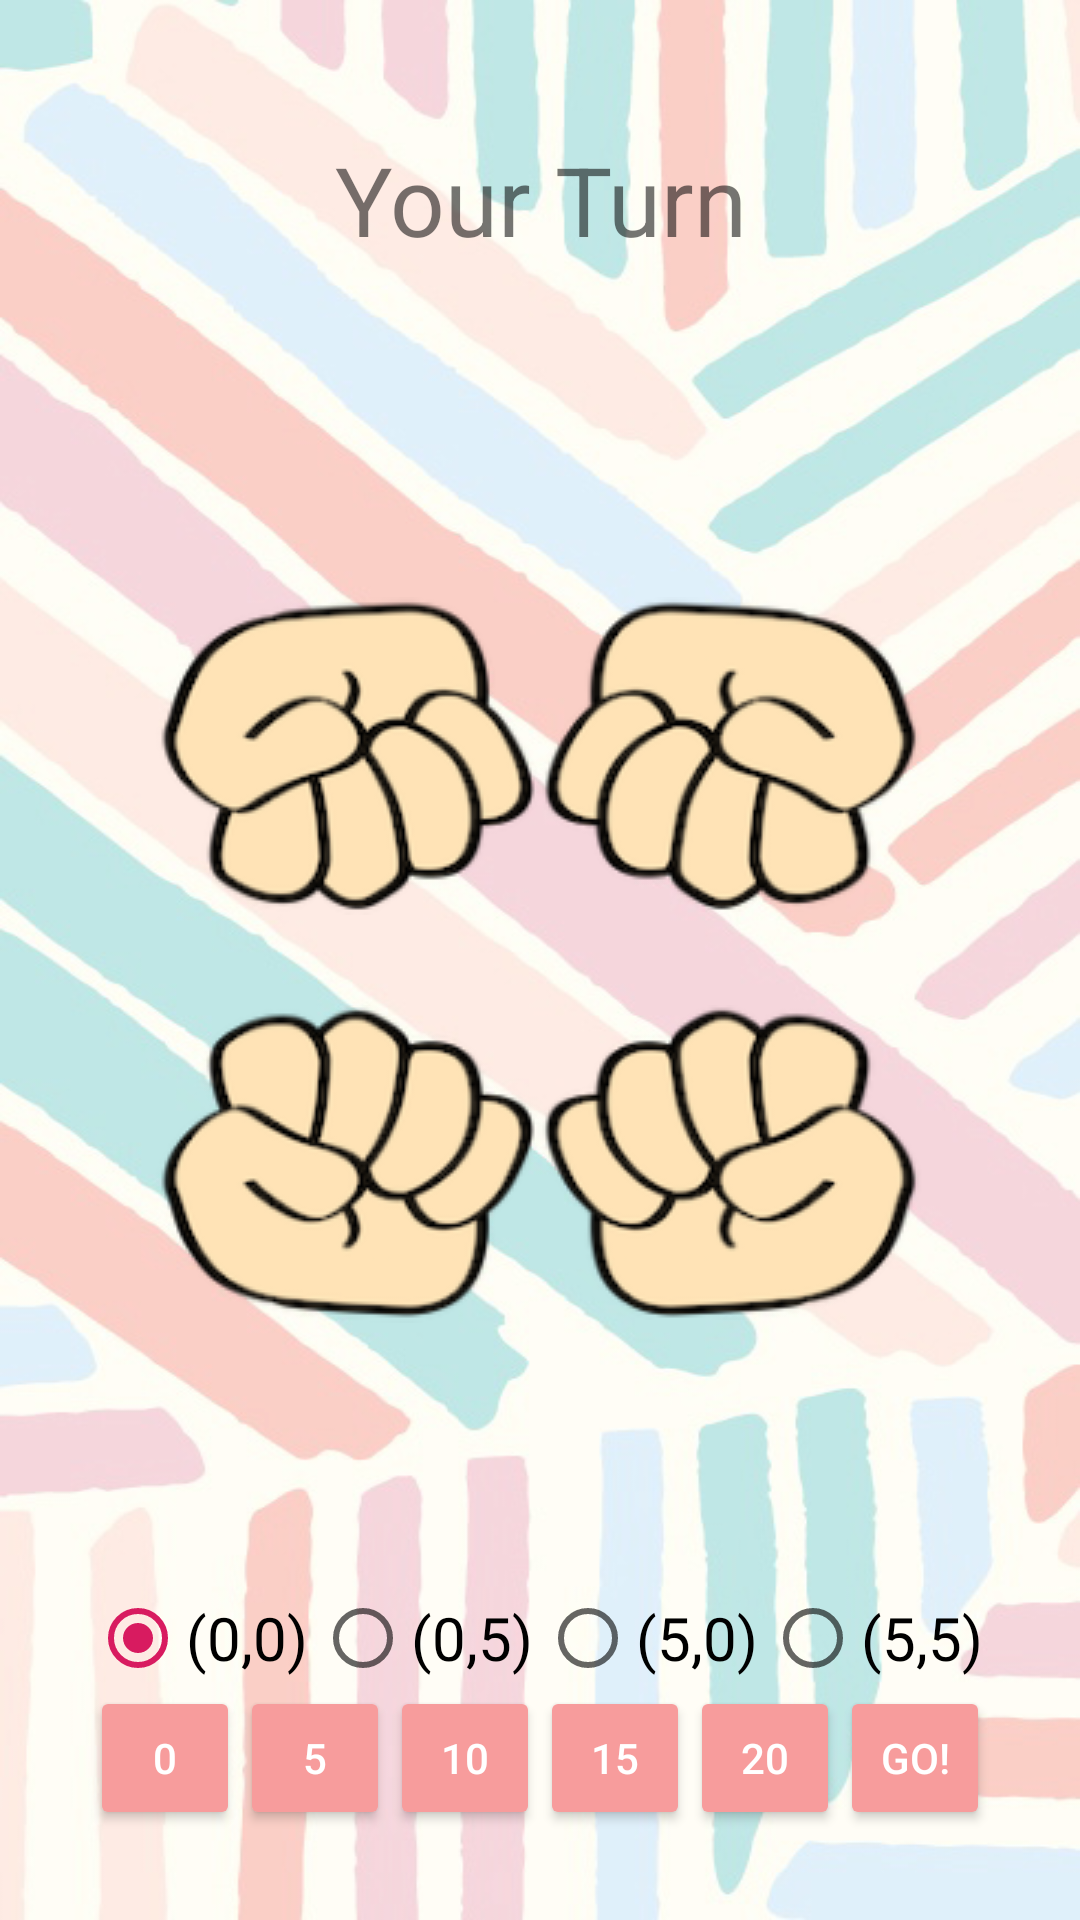

Here is an Android app screen rendered from its layout file. Give the layout XML and the strings, colors and styles it references.
<!-- AndroidManifest.xml: application theme AppTheme -->
<!-- res/layout/activity_game.xml -->
<?xml version="1.0" encoding="utf-8"?>
<RelativeLayout xmlns:android="http://schemas.android.com/apk/res/android"
    xmlns:app="http://schemas.android.com/apk/res-auto"
    xmlns:tools="http://schemas.android.com/tools"
    android:layout_width="match_parent"
    android:layout_height="match_parent"
    tools:context=".GameActivity"
    android:background="@drawable/wallpaper_light"
    android:gravity="center">

    <LinearLayout
        android:layout_width="match_parent"
        android:layout_height="wrap_content"
        android:id="@+id/top"
        android:orientation="vertical"
        android:layout_marginTop="30dp"
        android:layout_marginHorizontal="30dp"
        android:layout_alignParentTop="true">

        <TextView
            android:layout_width="match_parent"
            android:layout_height="wrap_content"
            android:id="@+id/tvTurn"
            android:layout_marginTop="15dp"
            android:text="@string/playerTurn"
            android:gravity="center"
            android:textSize="32sp" />

        <TextView
            android:layout_width="match_parent"
            android:layout_height="wrap_content"
            android:id="@+id/tvMessage"
            android:layout_marginBottom="15dp"
            android:gravity="center"
            android:textSize="16sp" />

    </LinearLayout>

    <LinearLayout
        android:layout_width="wrap_content"
        android:layout_height="wrap_content"
        android:layout_marginBottom="30dp"
        android:id="@+id/handImgContainer"
        android:orientation="vertical"
        android:layout_centerInParent="true">

        <LinearLayout
            android:layout_width="wrap_content"
            android:layout_height="wrap_content"
            android:orientation="horizontal"
            android:layout_gravity="center"
            android:layout_margin="15dp"
            android:minWidth="116px">

            <ImageView
                android:id="@+id/imgLeft_c"
                android:layout_width="wrap_content"
                android:layout_height="wrap_content"
                app:srcCompat="@drawable/stone139_r" />

            <ImageView
                android:id="@+id/imgRight_c"
                android:layout_width="wrap_content"
                android:layout_height="wrap_content"
                app:srcCompat="@drawable/stone139_r_right" />

        </LinearLayout>

        <LinearLayout
            android:layout_width="wrap_content"
            android:layout_height="wrap_content"
            android:orientation="horizontal"
            android:layout_gravity="center"
            android:layout_margin="15dp"
            android:minWidth="116px">

            <ImageView
                android:id="@+id/imgLeft"
                android:layout_width="wrap_content"
                android:layout_height="wrap_content"
                app:srcCompat="@drawable/stone139" />

            <ImageView
                android:id="@+id/imgRight"
                android:layout_width="wrap_content"
                android:layout_height="wrap_content"
                app:srcCompat="@drawable/stone139_right" />

        </LinearLayout>

    </LinearLayout>

    <ImageView
        android:layout_width="wrap_content"
        android:layout_height="wrap_content"
        android:id="@+id/opponentDialog"
        android:layout_alignParentTop="true"
        android:layout_alignParentLeft="true"
        android:layout_marginTop="90dp" />

    <ImageView
        android:layout_width="wrap_content"
        android:layout_height="wrap_content"
        android:id="@+id/playerDialog"
        android:layout_alignParentBottom="true"
        android:layout_alignParentRight="true"
        android:layout_marginBottom="130dp" />

    <LinearLayout
        android:layout_width="match_parent"
        android:layout_height="wrap_content"
        android:id="@+id/bottom"
        android:orientation="vertical"
        android:gravity="center"
        android:layout_alignParentBottom="true"
        android:layout_marginBottom="30dp"
        android:layout_marginHorizontal="30dp">

        <RadioGroup
            android:layout_width="match_parent"
            android:layout_height="wrap_content"
            android:id="@+id/handChoice"
            android:orientation="horizontal">

            <RadioButton
                android:layout_width="wrap_content"
                android:layout_height="wrap_content"
                android:id="@+id/hand00"
                android:text="(0,0)"
                android:textSize="20sp"
                android:layout_weight="1"
                android:checked="true"/>

            <RadioButton
                android:layout_width="wrap_content"
                android:layout_height="wrap_content"
                android:id="@+id/hand05"
                android:text="(0,5)"
                android:textSize="20sp"
                android:layout_weight="1" />

            <RadioButton
                android:layout_width="wrap_content"
                android:layout_height="wrap_content"
                android:id="@+id/hand50"
                android:text="(5,0)"
                android:textSize="20sp"
                android:layout_weight="1" />

            <RadioButton
                android:layout_width="wrap_content"
                android:layout_height="wrap_content"
                android:id="@+id/hand55"
                android:text="(5,5)"
                android:textSize="20sp"
                android:layout_weight="1" />

        </RadioGroup>

        <LinearLayout
            android:layout_width="match_parent"
            android:layout_height="wrap_content">

            <Button
                android:layout_width="wrap_content"
                android:layout_height="wrap_content"
                android:id="@+id/btnGuess0"
                android:text="0"
                android:layout_weight="1"
                android:onClick="onClick" />

            <Button
                android:layout_width="wrap_content"
                android:layout_height="wrap_content"
                android:id="@+id/btnGuess5"
                android:text="5"
                android:layout_weight="1"
                android:onClick="onClick" />

            <Button
                android:layout_width="wrap_content"
                android:layout_height="wrap_content"
                android:id="@+id/btnGuess10"
                android:text="10"
                android:layout_weight="1"
                android:onClick="onClick" />

            <Button
                android:layout_width="wrap_content"
                android:layout_height="wrap_content"
                android:id="@+id/btnGuess15"
                android:text="15"
                android:layout_weight="1"
                android:onClick="onClick" />

            <Button
                android:layout_width="wrap_content"
                android:layout_height="wrap_content"
                android:id="@+id/btnGuess20"
                android:text="20"
                android:layout_weight="1"
                android:onClick="onClick" />

            <Button
                android:layout_width="wrap_content"
                android:layout_height="wrap_content"
                android:id="@+id/btnGo"
                android:text="@string/go"
                android:layout_weight="1"
                android:onClick="onClick" />

            <TextView
                android:layout_width="match_parent"
                android:layout_height="match_parent"
                android:id="@+id/tvLoad"
                android:text="Loading..."
                android:layout_weight="1"
                android:textSize="30sp"
                android:gravity="center"

                android:visibility="gone" />

        </LinearLayout>

        <Button
            android:layout_width="match_parent"
            android:layout_height="wrap_content"
            android:id="@+id/btnRestart"
            android:text="@string/restart"
            android:onClick="btnOnClick"
            android:visibility="gone" />

        <LinearLayout
            android:layout_width="match_parent"
            android:layout_height="wrap_content"
            android:orientation="horizontal">

            <Button
                android:layout_width="wrap_content"
                android:layout_height="wrap_content"
                android:id="@+id/btnQuit"
                android:text="@string/quit"
                android:onClick="btnOnClick"
                android:layout_weight="3"
                android:visibility="gone"/>

            <Button
                android:layout_width="wrap_content"
                android:layout_height="wrap_content"
                android:id="@+id/btnStatistic"
                android:text="@string/statistic"
                android:onClick="btnOnClick"
                android:layout_weight="1"
                android:visibility="gone" />

        </LinearLayout>

    </LinearLayout>

</RelativeLayout>
<!-- resources referenced by this layout -->
<resources>
  <!-- drawable stone139: png bitmap (drawable-v24, 15989 bytes) -->
  <!-- drawable stone139_r: png bitmap (drawable-v24, 15761 bytes) -->
  <!-- drawable stone139_r_right: png bitmap (drawable-v24, 15327 bytes) -->
  <!-- drawable stone139_right: png bitmap (drawable-v24, 15308 bytes) -->
  <!-- drawable wallpaper_light: jpg bitmap (drawable-v24, 171703 bytes) -->
  <string name="go">Go!</string>
  <string name="playerTurn">Your Turn</string>
  <string name="quit">Quit</string>
  <string name="restart">Restart</string>
  <string name="statistic">Statistic</string>
  <style name="AppTheme" parent="Theme.AppCompat.Light.NoActionBar">
          
          <item name="colorPrimary">@color/colorPrimary</item>
          <item name="colorPrimaryDark">@color/colorPrimaryDark</item>
          <item name="colorAccent">@color/colorAccent</item>
          <item name="android:buttonStyle">@style/MyCustomButton</item>
          <item name="colorButtonNormal">@color/btnColor</item>
          <item name="colorControlHighlight">@color/btnHightlight</item>
  
      </style>
  <color name="colorPrimary">#008577</color>
  <color name="colorPrimaryDark">#00574B</color>
  <color name="colorAccent">#D81B60</color>
  <style name="MyCustomButton" parent="Base.Widget.AppCompat.Button">
          <item name="android:textColor">#FFF</item>
      </style>
  <color name="btnColor">#f79c9c</color>
  <color name="btnHightlight">#FFF</color>
</resources>
